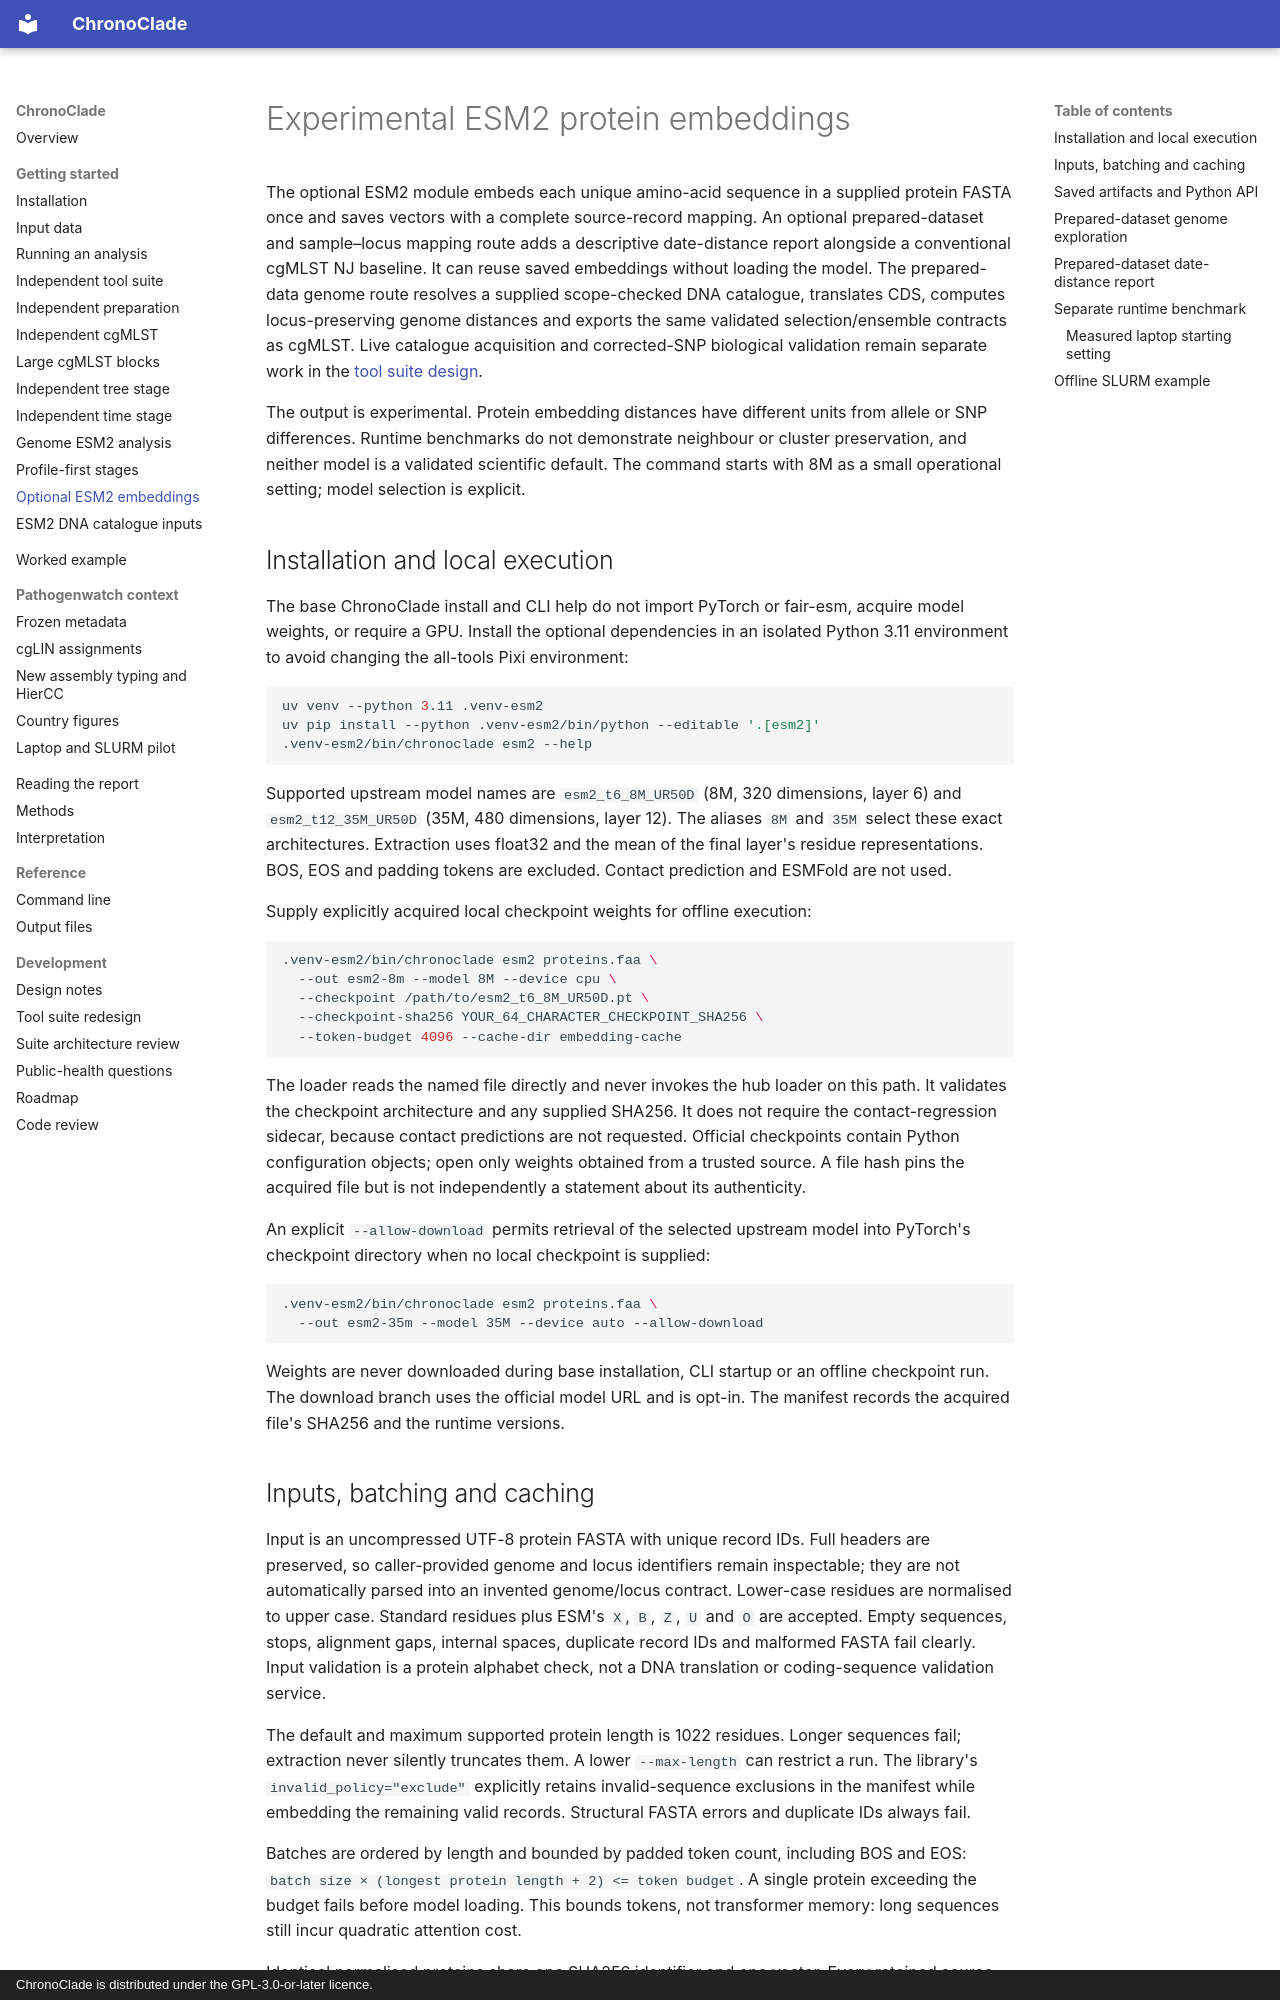

repository: ghruproject/beyondmlst · page: esm2/index.html · generator: mkdocs · copyright: ChronoClade is distributed under the GPL-3.0-or-later licence.

# Experimental ESM2 protein embeddings

The optional ESM2 module embeds each unique amino-acid sequence in a supplied
protein FASTA once and saves vectors with a complete source-record mapping.
An optional prepared-dataset and sample–locus mapping route adds a descriptive
date-distance report alongside a conventional cgMLST NJ baseline. It can reuse
saved embeddings without loading the model. The prepared-data genome route resolves a supplied scope-checked DNA catalogue,
translates CDS, computes locus-preserving genome distances and exports the same
validated selection/ensemble contracts as cgMLST. Live catalogue acquisition and
corrected-SNP biological validation remain separate work in the
[tool suite design](tool-suite-design.md).

The output is experimental. Protein embedding distances have different units
from allele or SNP differences. Runtime benchmarks do not demonstrate neighbour
or cluster preservation, and neither model is a validated scientific default.
The command starts with 8M as a small operational setting; model selection is explicit.

## Installation and local execution

The base ChronoClade install and CLI help do not import PyTorch or fair-esm, acquire
model weights, or require a GPU. Install the optional dependencies in an isolated
Python 3.11 environment to avoid changing the all-tools Pixi environment:

```bash
uv venv --python 3.11 .venv-esm2
uv pip install --python .venv-esm2/bin/python --editable '.[esm2]'
.venv-esm2/bin/chronoclade esm2 --help
```

Supported upstream model names are `esm2_t6_8M_UR50D` (8M, 320 dimensions, layer 6)
and `esm2_t12_35M_UR50D` (35M, 480 dimensions, layer 12).
The aliases `8M` and `35M` select these exact architectures. Extraction uses
float32 and the mean of the final layer's residue representations. BOS, EOS and
padding tokens are excluded. Contact prediction and ESMFold are not used.

Supply explicitly acquired local checkpoint weights for offline execution:

```bash
.venv-esm2/bin/chronoclade esm2 proteins.faa \
  --out esm2-8m --model 8M --device cpu \
  --checkpoint /path/to/esm2_t6_8M_UR50D.pt \
  --checkpoint-sha256 YOUR_64_CHARACTER_CHECKPOINT_SHA256 \
  --token-budget 4096 --cache-dir embedding-cache
```

The loader reads the named file directly and never invokes the hub loader on
this path. It validates the checkpoint architecture and any supplied SHA256.
It does not require the contact-regression sidecar, because contact predictions
are not requested. Official checkpoints contain Python configuration objects;
open only weights obtained from a trusted source. A file hash pins the acquired
file but is not independently a statement about its authenticity.

An explicit `--allow-download` permits retrieval of the selected upstream model
into PyTorch's checkpoint directory when no local checkpoint is supplied:

```bash
.venv-esm2/bin/chronoclade esm2 proteins.faa \
  --out esm2-35m --model 35M --device auto --allow-download
```

Weights are never downloaded during base installation, CLI startup or an offline
checkpoint run. The download branch uses the official model URL and is opt-in.
The manifest records the acquired file's SHA256 and the runtime versions.
